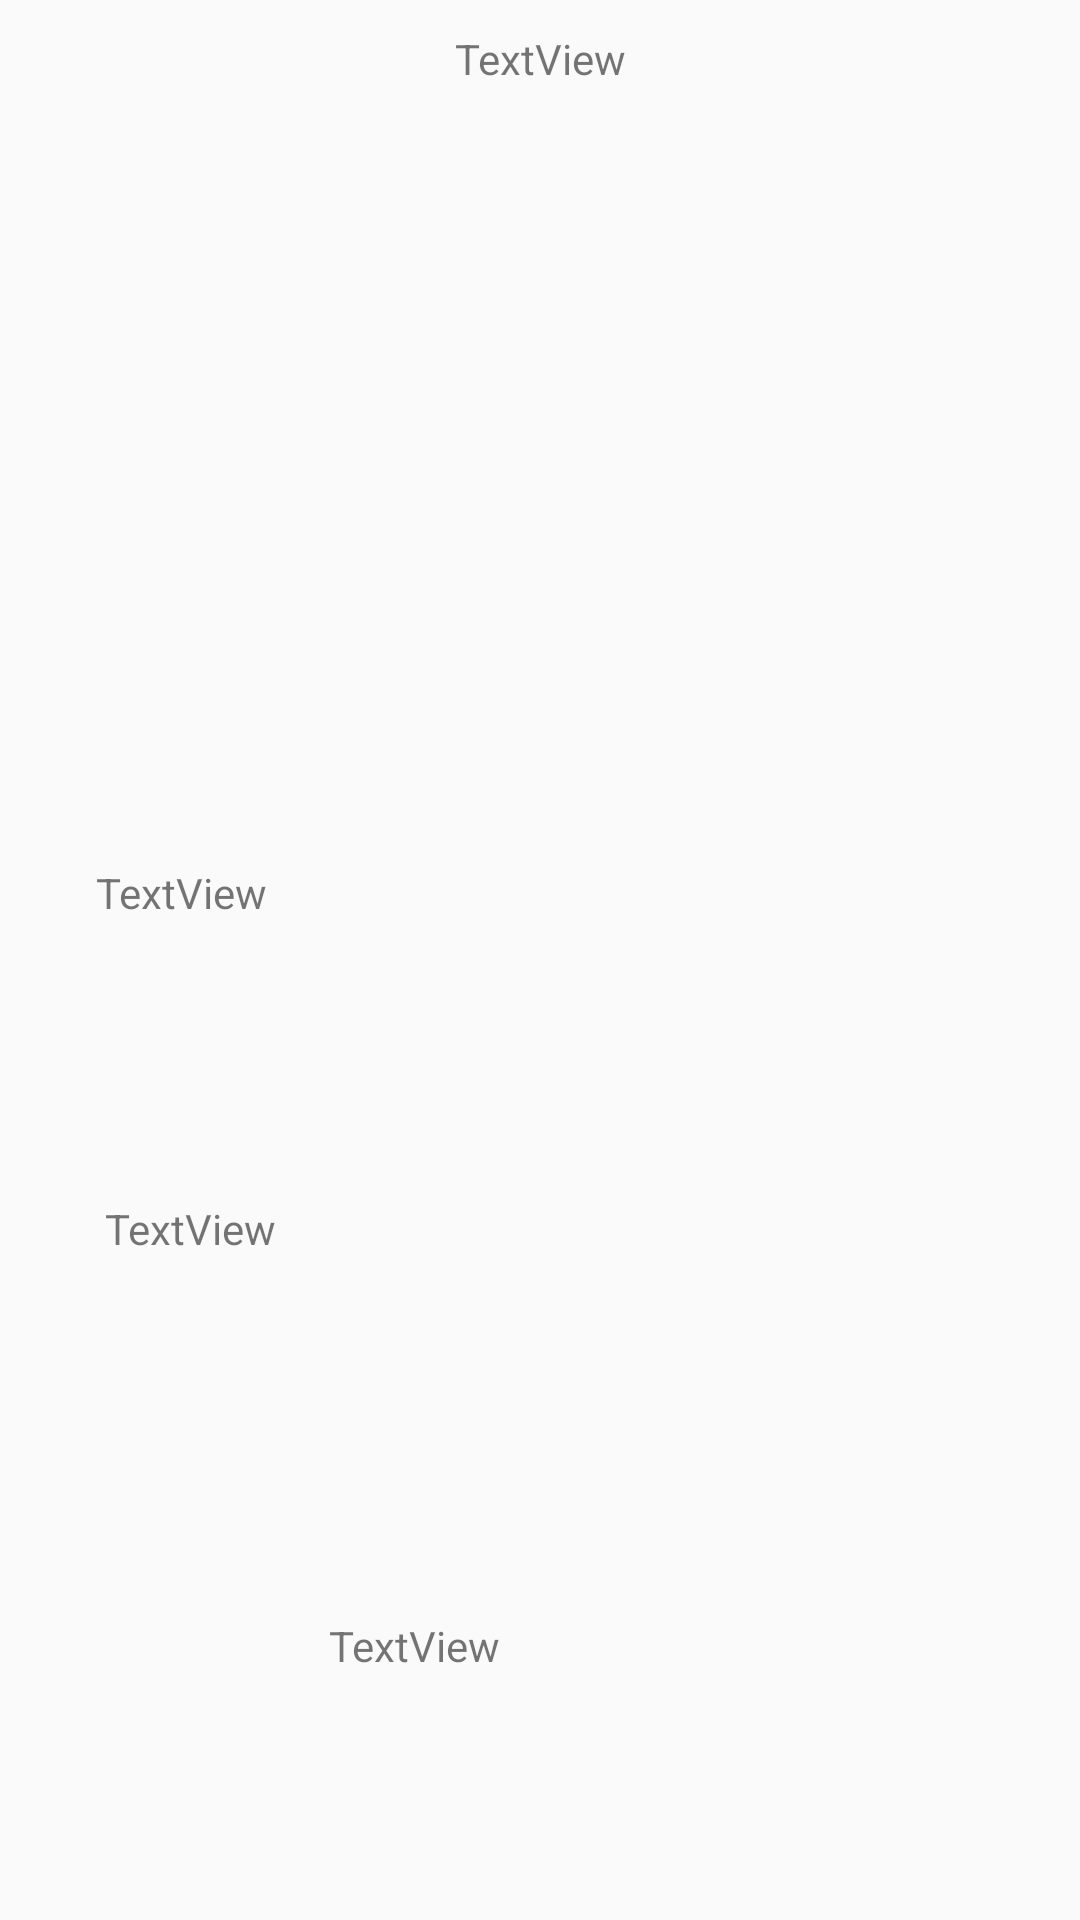

Here is an Android app screen rendered from its layout file. Give the layout XML and the strings, colors and styles it references.
<!-- AndroidManifest.xml: application theme AppTheme -->
<!-- res/layout/simulfragment.xml -->
<?xml version="1.0" encoding="utf-8"?>
<androidx.constraintlayout.widget.ConstraintLayout
    xmlns:android="http://schemas.android.com/apk/res/android"
    xmlns:app="http://schemas.android.com/apk/res-auto"
    xmlns:tools="http://schemas.android.com/tools"
    android:layout_width="360dp"
    android:layout_height="510dp">


    <androidx.recyclerview.widget.RecyclerView
        android:id="@+id/simul_recycler"
        android:layout_width="294dp"
        android:layout_height="157dp"
        android:layout_marginTop="50dp"
        android:layout_marginBottom="35dp"
        app:layout_constraintBottom_toTopOf="@+id/text_howcook"
        app:layout_constraintEnd_toEndOf="parent"
        app:layout_constraintStart_toStartOf="parent"
        app:layout_constraintTop_toTopOf="parent" />

    <TextView
        android:id="@+id/text_howcook"
        android:layout_width="296dp"
        android:layout_height="64dp"
        android:text="TextView"
        app:layout_constraintBottom_toBottomOf="parent"
        app:layout_constraintEnd_toEndOf="parent"
        app:layout_constraintStart_toStartOf="parent"
        app:layout_constraintTop_toTopOf="parent" />

    <TextView
        android:id="@+id/text_comment"
        android:layout_width="293dp"
        android:layout_height="68dp"
        android:layout_marginTop="32dp"
        android:layout_marginBottom="40dp"
        android:text="TextView"
        app:layout_constraintBottom_toTopOf="@+id/text_cooktime"
        app:layout_constraintEnd_toEndOf="parent"
        app:layout_constraintHorizontal_bias="0.522"
        app:layout_constraintStart_toStartOf="parent"
        app:layout_constraintTop_toBottomOf="@+id/text_howcook" />

    <TextView
        android:id="@+id/text_cooktime"
        android:layout_width="141dp"
        android:layout_height="55dp"
        android:layout_marginTop="15dp"
        android:layout_marginBottom="30dp"
        android:text="TextView"
        app:layout_constraintBottom_toBottomOf="parent"
        app:layout_constraintEnd_toEndOf="parent"
        app:layout_constraintStart_toStartOf="parent"
        app:layout_constraintTop_toBottomOf="@+id/text_comment" />

    <TextView
        android:id="@+id/text_count"
        android:layout_width="wrap_content"
        android:layout_height="wrap_content"
        android:layout_marginTop="10dp"
        android:text="TextView"
        app:layout_constraintEnd_toEndOf="parent"
        app:layout_constraintStart_toStartOf="parent"
        app:layout_constraintTop_toTopOf="parent" />

</androidx.constraintlayout.widget.ConstraintLayout>
<!-- resources referenced by this layout -->
<resources>
  <style name="AppTheme" parent="Theme.AppCompat.Light.DarkActionBar">
          
          <item name="colorPrimary">@color/colorPrimary</item>
          <item name="colorPrimaryDark">@color/colorPrimaryDark</item>
          <item name="colorAccent">@color/colorAccent</item>
          <item name="windowActionBar">false</item>
          <item name="windowNoTitle">true</item>
      </style>
  <color name="colorPrimary">#00008577</color>
  <color name="colorPrimaryDark">#FF9999</color>
  <color name="colorAccent">#D81B60</color>
</resources>
